pico-8 play session: no input (idle)

[t = 1 s] idle ~1s (no d-pad/buttons)
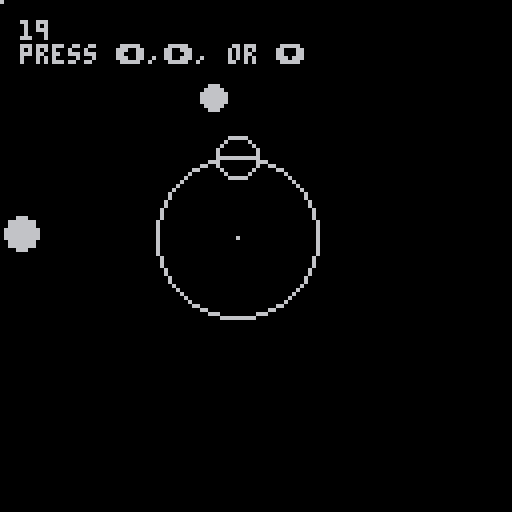
[t = 6 s] idle ~6s (no d-pad/buttons)
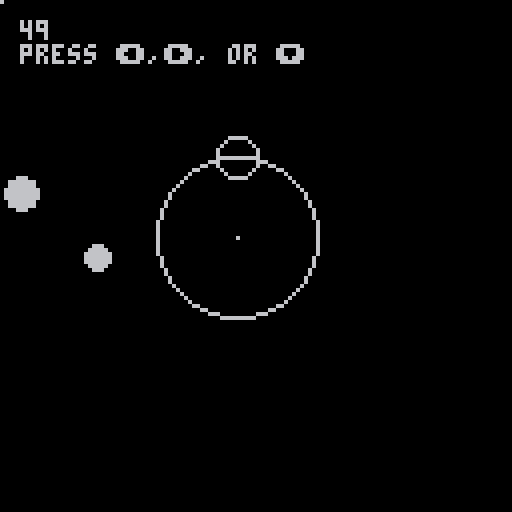

pico-8 cartridge
version 32
__lua__
--init

function _init()
   _update = update_intro
   _draw = draw_intro
   
   t=0

   logo={}
   logo.x=-40
   
   colour=11
   
    player={
 x=x,
 y=y,
 turn=false,
 update=function(self)
  if btnp(➡️) then
    player.x+=8
    self.turn=false
  end
  if btnp(⬅️) then
    self.x-=8
    self.turn=true
  end
  end,
 draw=function(self)
  spr(1,player.x,player.y,1,1,player.turn)
 end
 }
 
ball = {
x=x,
y=y,
r=20,
pos=0.5,  --position on circle
update=function(self) 
self.x=self.r*sin(self.pos)+59
self.y=self.r*cos(self.pos)+59

if btnp(➡️) then
self.pos+=(1/7)
end
if btnp(⬅️) then
self.pos-=(1/7)
end
end,
draw=function(self)
circ(self.x,self.y,5,11)
end
}

ball2 = {
x=x,
y=y,
r=35,
pos=0.5,  --position on circle
update=function(self) 
self.x=self.r*sin(t/40)+59
self.y=self.r*cos(t/40)+59

end,
draw=function(self)
circfill(self.x,self.y,3,11)
end
}

smooth={
x=0,
y=0,
endx=0,
endy=0,
update=function(self)
 self.x+=(self.endx-self.x)/10
 self.y+=(self.endy-self.y)/10
 
 if btnp(⬇️) then
 self.endx=rnd(120)
 self.endy=rnd(120)
 end
end,
draw=function(self)
pset(self.x,self.y)
end
}

end --init end




-->8
--update and draw

function update_intro()
  logo.x+=2
  if logo.x>=50 then logo.x=50 end
  if btnp(❎) then
   -- player.x=50 player.y=50
    _update = update_menu
    _draw = draw_menu
  end
    
end

function draw_intro()
cls()
print("adam game",logo.x,59,11)
print("press ❎",logo.x,65,11)
end

function update_menu()
  if btnp(❎) then
    _update = update_game
    _draw = draw_game
    player.x=55 player.y=55  
  end
  if btnp(🅾️)
  then pal(11,rnd(32)) end
end

function draw_menu()
  cls()
  print("press ❎ to begin",20,59,colour)
  print("press 🅾️ to change colour",20,66,colour)
end

function update_game()
  t=t+1
  player:update()
  ball:update()
  ball2:update()
  smooth:update()
  
end

function draw_game()
  cls()
  --player:draw()
  ball:draw()
  ball2:draw()
  smooth:draw()
  print(t,5,5)
  print("press ⬅️,➡️, or ⬇️")
  circ(59,59,20)
  pset(59,59)
  circfill(5,t%40+39,4)

  
end
__gfx__
000000000bbb00000000000000000000000000000000000000000000000000000000000000000000000000000000000000000000000000000000000000000000
00000000b000bbbb0000000000000000000000000000000000000000000000000000000000000000000000000000000000000000000000000000000000000000
00000000b0b0000b0000000000000000000000000000000000000000000000000000000000000000000000000000000000000000000000000000000000000000
00000000b000bbbb0000000000000000000000000000000000000000000000000000000000000000000000000000000000000000000000000000000000000000
00000000b00000b00000000000000000000000000000000000000000000000000000000000000000000000000000000000000000000000000000000000000000
000000000bbbbb000000000000000000000000000000000000000000000000000000000000000000000000000000000000000000000000000000000000000000
00000000b0000b000000000000000000000000000000000000000000000000000000000000000000000000000000000000000000000000000000000000000000
00000000bbb00bbb0000000000000000000000000000000000000000000000000000000000000000000000000000000000000000000000000000000000000000
